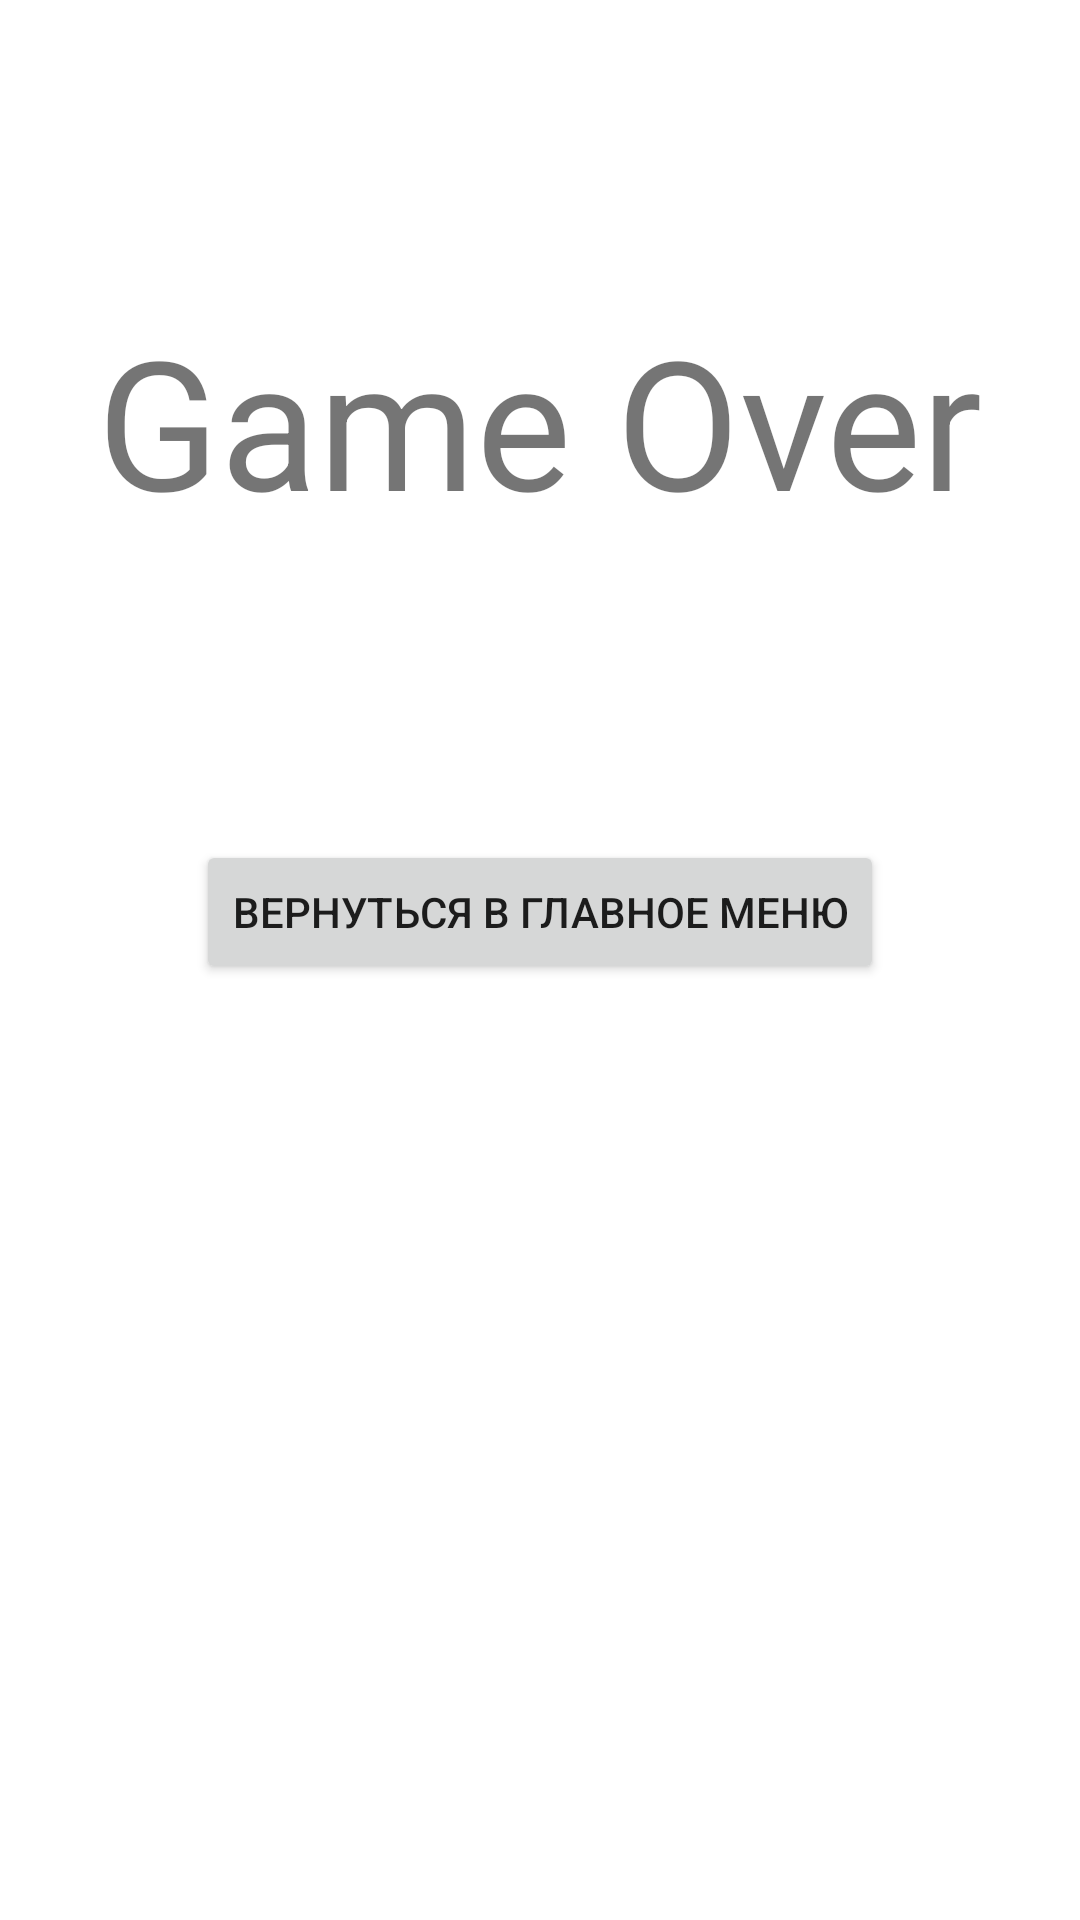

Reconstruct the res/layout file that produces this screen, plus the resources it refers to.
<!-- AndroidManifest.xml: application theme Theme.MinerGame -->
<!-- res/layout/activity_game_over.xml -->
<?xml version="1.0" encoding="utf-8"?>
<androidx.constraintlayout.widget.ConstraintLayout xmlns:android="http://schemas.android.com/apk/res/android"
    xmlns:app="http://schemas.android.com/apk/res-auto"
    xmlns:tools="http://schemas.android.com/tools"
    android:layout_width="match_parent"
    android:layout_height="match_parent"
    tools:context=".GameOverActivity">

    <TextView
        android:id="@+id/textView2"
        android:layout_width="wrap_content"
        android:layout_height="wrap_content"
        android:layout_marginTop="100dp"
        android:text="Game Over"
        app:layout_constraintEnd_toEndOf="parent"
        app:layout_constraintHorizontal_bias="0.498"
        app:layout_constraintStart_toStartOf="parent"
        app:layout_constraintTop_toTopOf="parent"
        android:textSize="60dp"/>

    <Button
        android:id="@+id/button"
        android:layout_width="wrap_content"
        android:layout_height="wrap_content"
        android:layout_marginTop="100dp"
        android:text="Вернуться в главное меню"
        app:layout_constraintEnd_toEndOf="parent"
        app:layout_constraintStart_toStartOf="parent"
        app:layout_constraintTop_toBottomOf="@+id/textView2"
        android:onClick="onClickReturnToMain"/>
</androidx.constraintlayout.widget.ConstraintLayout>
<!-- resources referenced by this layout -->
<resources>
  <style name="Theme.MinerGame" parent="Theme.MaterialComponents.DayNight.DarkActionBar">
          
          <item name="colorPrimary">@color/purple_500</item>
          <item name="colorPrimaryVariant">@color/purple_700</item>
          <item name="colorOnPrimary">@color/white</item>
          
          <item name="colorSecondary">@color/teal_200</item>
          <item name="colorSecondaryVariant">@color/teal_700</item>
          <item name="colorOnSecondary">@color/black</item>
          
          <item name="android:statusBarColor" tools:targetApi="l">?attr/colorPrimaryVariant</item>
          
      </style>
  <color name="purple_500">#FF6200EE</color>
  <color name="purple_700">#FF3700B3</color>
  <color name="white">#FFFFFFFF</color>
  <color name="teal_200">#FF03DAC5</color>
  <color name="teal_700">#FF018786</color>
  <color name="black">#FF000000</color>
</resources>
